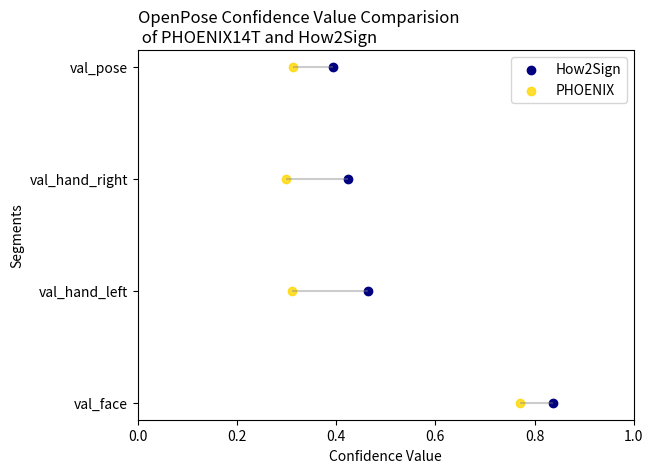

Here is the Python script that generated this plot:
"""
analyse_confidence_level_vis.py: visualizes results of analyse_confidence_level script

results look like:

{'pose_keypoints_2d': 0.3986607017707151, 'face_keypoints_2d': 0.8399530071912715, 'hand_left_keypoints_2d': 0.49033687098093925, 'hand_right_keypoints_2d': 0.4357413572924184}

Goal: Comparision of Phoenix and How2Sign dataset

"""

import pandas as pd
import matplotlib.pyplot as plt

# add confidence means by hand from other source

data = {
    'Segment': ['val_pose', 'val_face','val_hand_left','val_hand_right'],
    'How2Sign': [0.39363903234030806, 0.8378197056001734, 0.46477502350261896, 0.4246017309293574],
    'PHOENIX': [0.31319216500405533, 0.7697564108682671, 0.3104184979114336, 0.2979657303039666]
}

df = pd.DataFrame (data, columns = ['Segment','How2Sign', 'PHOENIX'])

print(df)

ordered_df = df.sort_values(by='Segment')
my_range=range(1,len(df.index)+1)

plt.hlines(y=my_range, xmin=ordered_df['How2Sign'], xmax=ordered_df['PHOENIX'], color='grey', alpha=0.4)
plt.scatter(ordered_df['How2Sign'], my_range, color='navy', alpha=1, label='How2Sign')
plt.scatter(ordered_df['PHOENIX'], my_range, color='gold', alpha=0.8 , label='PHOENIX')
plt.legend()

# Add title and axis names
plt.yticks(my_range, ordered_df['Segment'])
plt.title('OpenPose Confidence Value Comparision\n of PHOENIX14T and How2Sign', loc='left')
plt.xlabel('Confidence Value')
plt.ylabel('Segments')
plt.xlim(0,1)
plt.show()